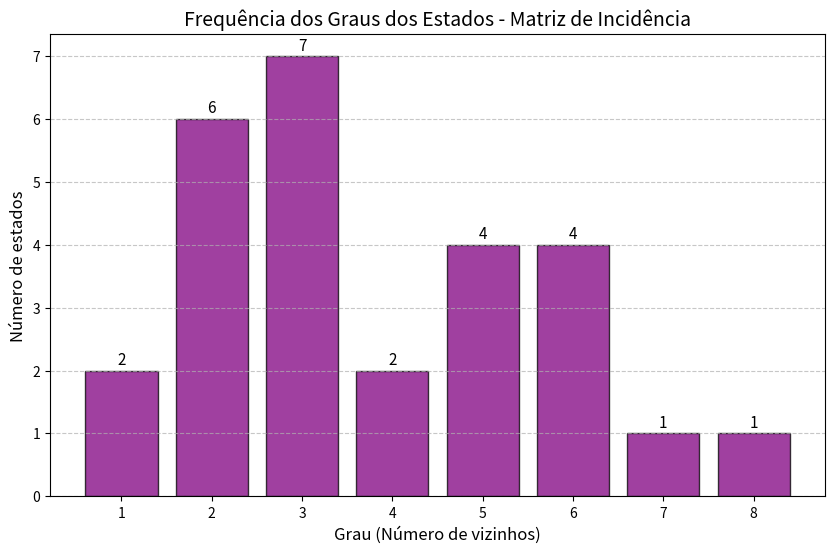

Write the Python code that produced this figure.
import matplotlib.pyplot as plt

class Grafo:
    def __init__(self, estados):
        self.estados = estados
        self.nomes = list(estados.keys())  # Lista dos estados
        self.num_vertices = len(self.nomes)
        self.num_arestas = sum(len(v) for v in estados.values()) // 2  # Cada aresta é contada duas vezes

        # Criar matriz de incidência
        self.matriz_incidencia = [[0] * self.num_arestas for _ in range(self.num_vertices)]
        self._construir_matriz_incidencia()

    def _construir_matriz_incidencia(self):
        """Constrói a matriz de incidência"""
        aresta_index = 0
        arestas_adicionadas = set()  # Evitar duplicação de arestas

        for i, estado in enumerate(self.nomes):
            for vizinho in self.estados[estado]:
                if (estado, vizinho) not in arestas_adicionadas and (vizinho, estado) not in arestas_adicionadas:
                    j = self.nomes.index(vizinho)
                    self.matriz_incidencia[i][aresta_index] = 1
                    self.matriz_incidencia[j][aresta_index] = 1
                    arestas_adicionadas.add((estado, vizinho))
                    aresta_index += 1


    def exibir_matriz_incidencia(self):
        """Exibe a matriz de incidência formatada e alinhada corretamente"""
        espaco = 1  # Define um espaçamento adequado para alinhamento
        print("\nMatriz de Incidência:\n")

        cabecalho = " " + " ".join(f"E{i:>{espaco-1}}" for i in range(self.num_arestas))
        print(cabecalho)

        for i, linha in enumerate(self.matriz_incidencia):
            linha_formatada = " ".join(f"{valor:>{espaco}}" for valor in linha)
            print(f"{self.nomes[i]:<3} {linha_formatada}")


estados = {
    "AC": ["AM", "RO"],
    "AL": ["BA", "PE", "SE"],
    "AP": ["PA"],
    "AM": ["AC", "RO", "MT", "RR", "PA"],
    "BA": ["AL", "ES", "GO", "PE", "SE", "MG", "TO", "PI"],
    "CE": ["PB", "PE", "PI", "RN"],
    "ES": ["BA", "MG", "RJ"],
    "GO": ["BA", "MT", "MS", "MG", "DF", "TO"],
    "MA": ["PA", "PI", "TO"],
    "MT": ["AM", "GO", "MS", "TO", "PA", "RO"],
    "MS": ["GO", "MT", "PR", "SP", "MG"],
    "MG": ["BA", "ES", "GO", "RJ", "SP", "DF", "MS"],
    "PA": ["AP", "AM", "MA", "MT", "RR", "TO"],
    "PB": ["CE", "PE", "RN"],
    "PR": ["MS", "SP", "SC"],
    "PE": ["AL", "BA", "CE", "PB", "PI"],
    "PI": ["CE", "MA", "BA", "TO", "PE"],
    "RJ": ["ES", "MG", "SP"],
    "RN": ["CE", "PB"],
    "RS": ["SC"],
    "RO": ["AC", "AM", "MT"],
    "RR": ["AM", "PA"],
    "SP": ["MS", "MG", "PR", "RJ"],
    "SC": ["PR", "RS"],
    "SE": ["AL", "BA"],
    "TO": ["BA", "GO", "MA", "MT", "PA", "PI"],
    "DF": ["GO", "MG"],
}

# Criando o grafo
grafo = Grafo(estados)

# Exibir Matrizes

grafo.exibir_matriz_incidencia()

# Função para calcular e exibir o histograma dos graus (número de conexões de cada estado)
def exibir_grafico_frequencia_graus(matriz_incidencia, nomes_estados):
    """Calcula e exibe o gráfico da frequência dos graus dos vértices."""

    # Cálculo do grau de cada estado (soma dos valores na matriz de incidência)
    graus = {estado: sum(matriz_incidencia[i]) for i, estado in enumerate(nomes_estados)}

    # Cálculo da frequência dos graus dos vértices
    frequencia_graus = {}
    for grau in graus.values():
        if grau in frequencia_graus:
            frequencia_graus[grau] += 1
        else:
            frequencia_graus[grau] = 1

    # Criando o gráfico de barras
    plt.figure(figsize=(10, 6))
    plt.bar(frequencia_graus.keys(), frequencia_graus.values(), color='purple', alpha=0.75, edgecolor='black')

    # Configuração do gráfico
    plt.xlabel("Grau (Número de vizinhos)", fontsize=12)
    plt.ylabel("Número de estados", fontsize=12)
    plt.title("Frequência dos Graus dos Estados - Matriz de Incidência", fontsize=14)

    # Garante que os graus apareçam ordenados no eixo X
    plt.xticks(sorted(frequencia_graus.keys()))

    plt.grid(axis="y", linestyle="--", alpha=0.7)

    # Exibir valores no topo das barras
    for grau, frequencia in frequencia_graus.items():
        plt.text(grau, frequencia + 0.1, str(frequencia), ha='center', fontsize=11, color='black')

    # Mostrar o gráfico
    plt.show()


# Exibir gráfico da frequência dos graus da matriz de incidência
exibir_grafico_frequencia_graus(grafo.matriz_incidencia, grafo.nomes)

